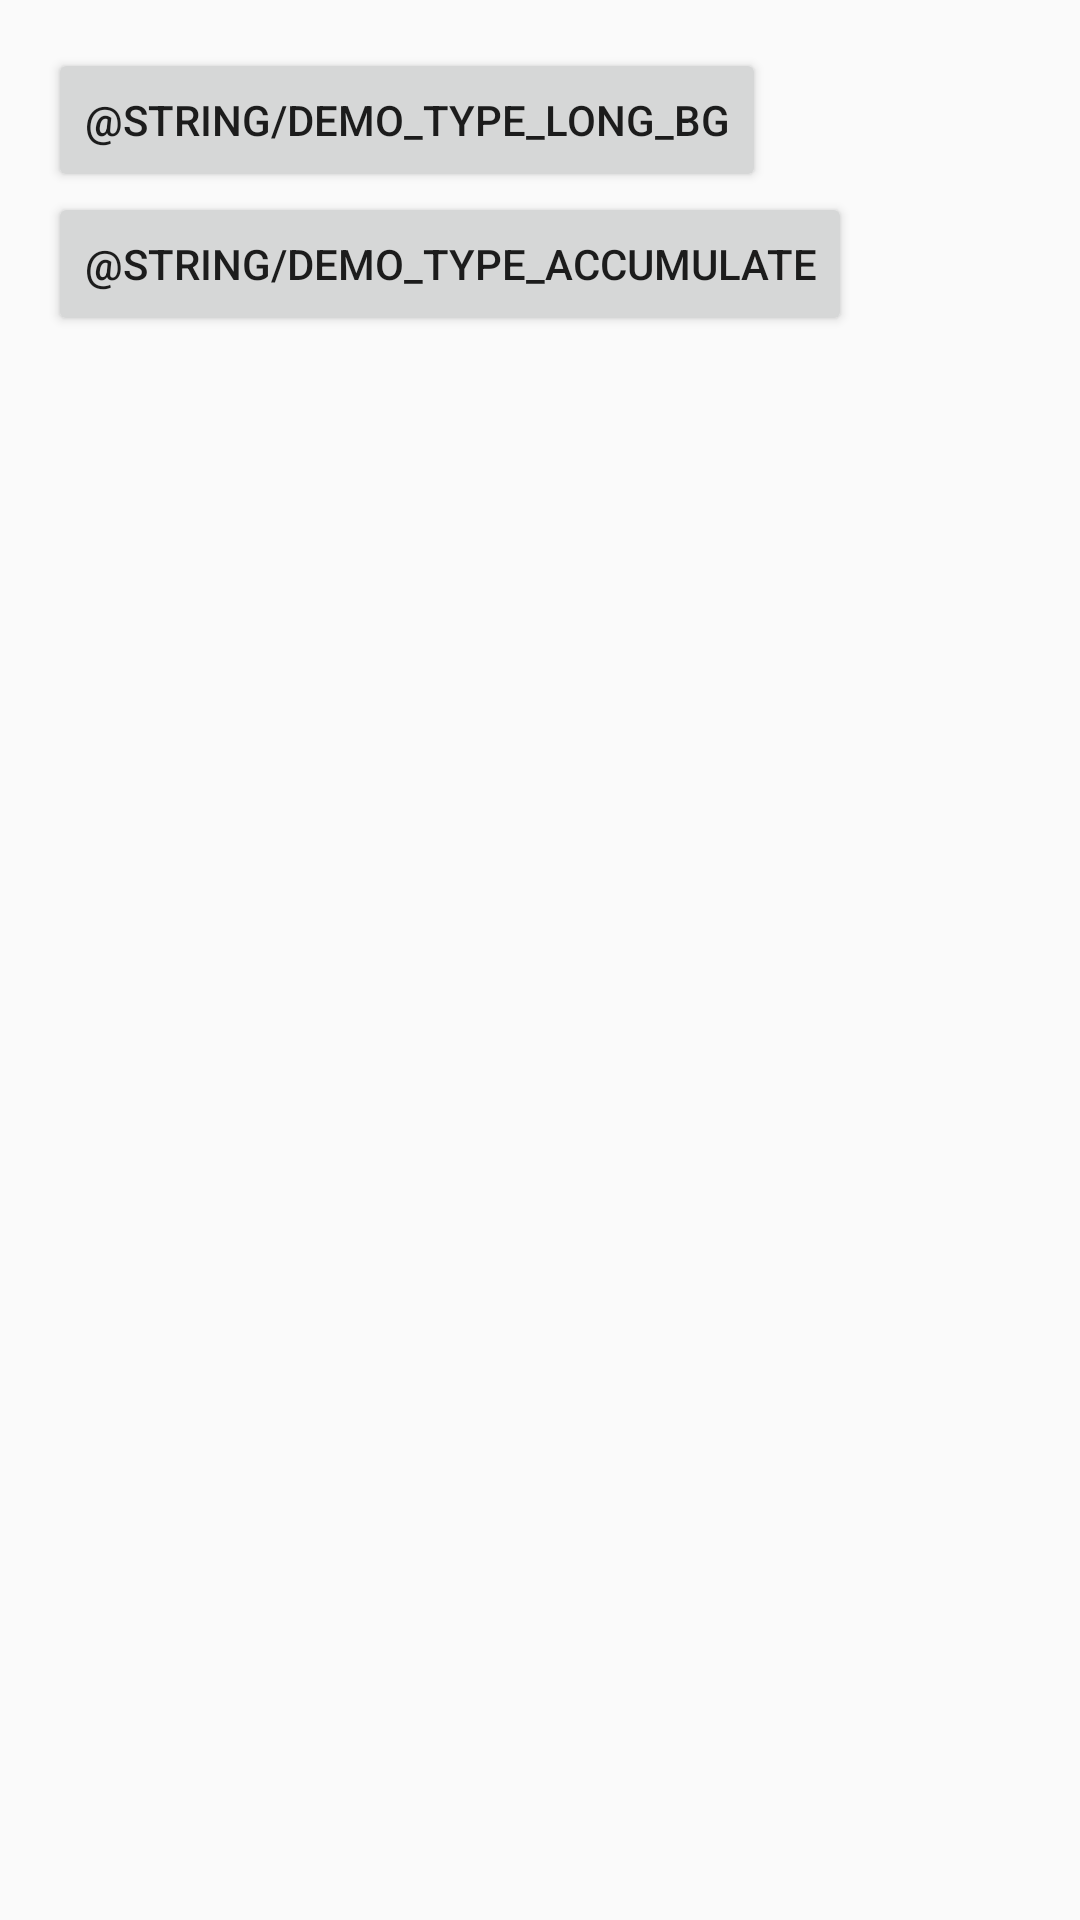

Write the Android layout XML for this screen, with the resource values it uses.
<!-- AndroidManifest.xml: application theme AppTheme -->
<!-- res/layout/fragment_demo.xml -->
<LinearLayout
    android:orientation="vertical"
    android:layout_height="match_parent"
    android:layout_width="match_parent"
    android:paddingTop="@dimen/activity_vertical_margin"
    android:paddingBottom="@dimen/activity_vertical_margin"
    android:paddingLeft="@dimen/activity_horizontal_margin"
    android:paddingRight="@dimen/activity_horizontal_margin"
    xmlns:android="http://schemas.android.com/apk/res/android"
    xmlns:tools="http://schemas.android.com/tools"
    tools:context=".DemoActivity">

    <Button
        android:id="@+id/demo_long_bg"
        android:layout_height="wrap_content"
        android:layout_width="wrap_content"
        android:text="@string/demo_type_long_bg"/>

    <Button
        android:id="@+id/demo_accumulate_event"
        android:layout_height="wrap_content"
        android:layout_width="wrap_content"
        android:text="@string/demo_type_accumulate"/>

</LinearLayout>
<!-- resources referenced by this layout -->
<resources>
  <dimen name="activity_horizontal_margin">16dp</dimen>
  <dimen name="activity_vertical_margin">16dp</dimen>
  <style name="AppTheme" parent="Theme.AppCompat.Light.DarkActionBar">
  
          <item name="colorPrimary">@color/colorPrimary</item>
          <item name="colorPrimaryDark">@color/colorPrimaryDark</item>
          <item name="colorAccent">@color/colorAccent</item>
      </style>
  <color name="colorPrimary">#3F51B5</color>
  <color name="colorPrimaryDark">#303F9F</color>
  <color name="colorAccent">#FF4081</color>
</resources>
